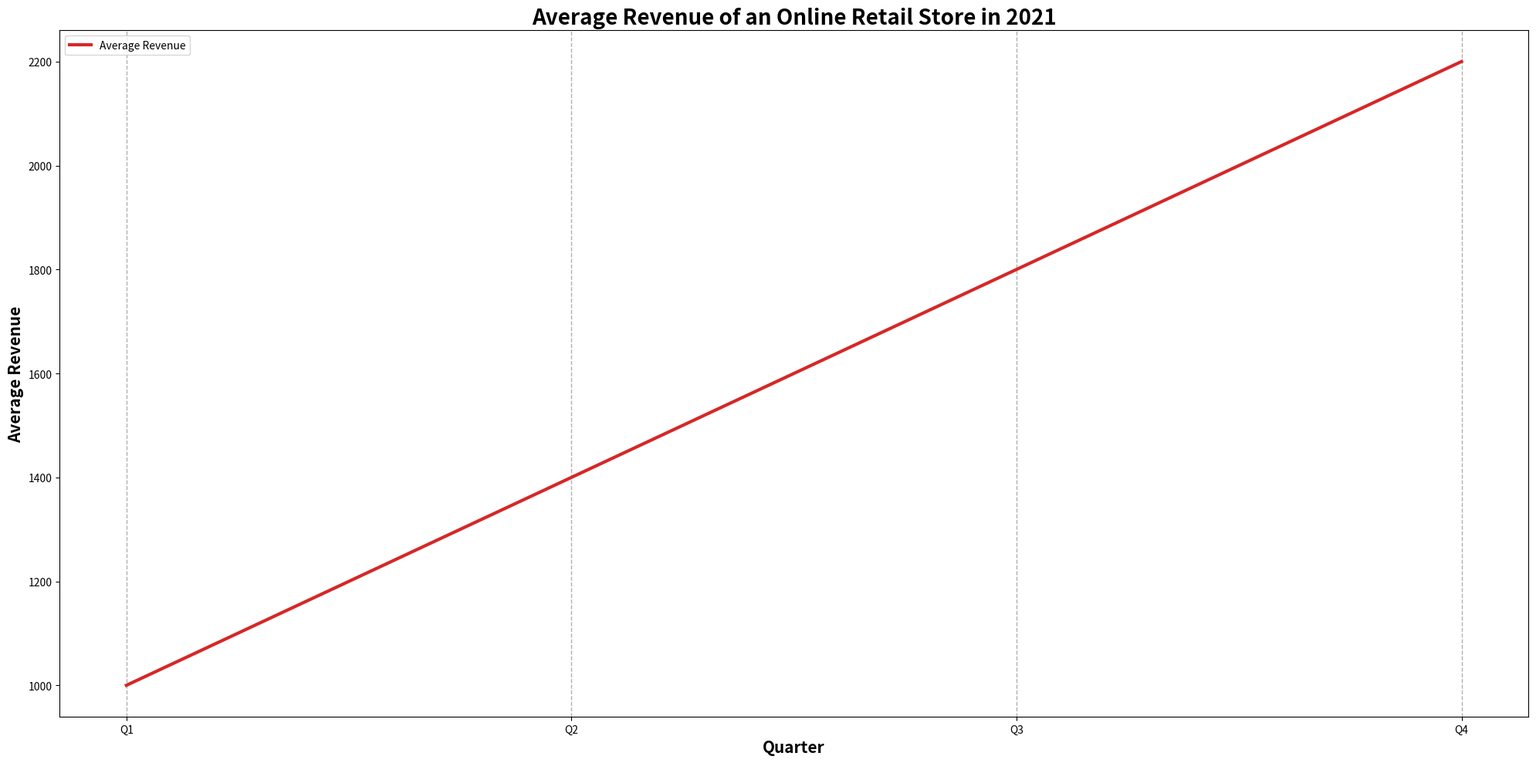

Recreate this plot in Python. (Note: this script raises an exception after producing the figure.)

import matplotlib.pyplot as plt

fig = plt.figure(figsize=(20, 10))
ax = fig.add_subplot()
ax.plot(['Q1', 'Q2', 'Q3', 'Q4'], [1000, 1400, 1800, 2200], color='tab:red', linewidth=3, label='Average Revenue')
ax.set_title('Average Revenue of an Online Retail Store in 2021', fontsize=20, fontweight='bold')
ax.set_xlabel('Quarter', fontsize=15, fontweight='bold')
ax.set_ylabel('Average Revenue', fontsize=15, fontweight='bold') 
ax.legend(loc='upper left')
ax.grid(True, linestyle='dashed', linewidth='1', axis='x')
ax.set_xticks(['Q1', 'Q2', 'Q3', 'Q4'])

plt.tight_layout()
plt.savefig('line chart/png/78.png')
plt.clf()
